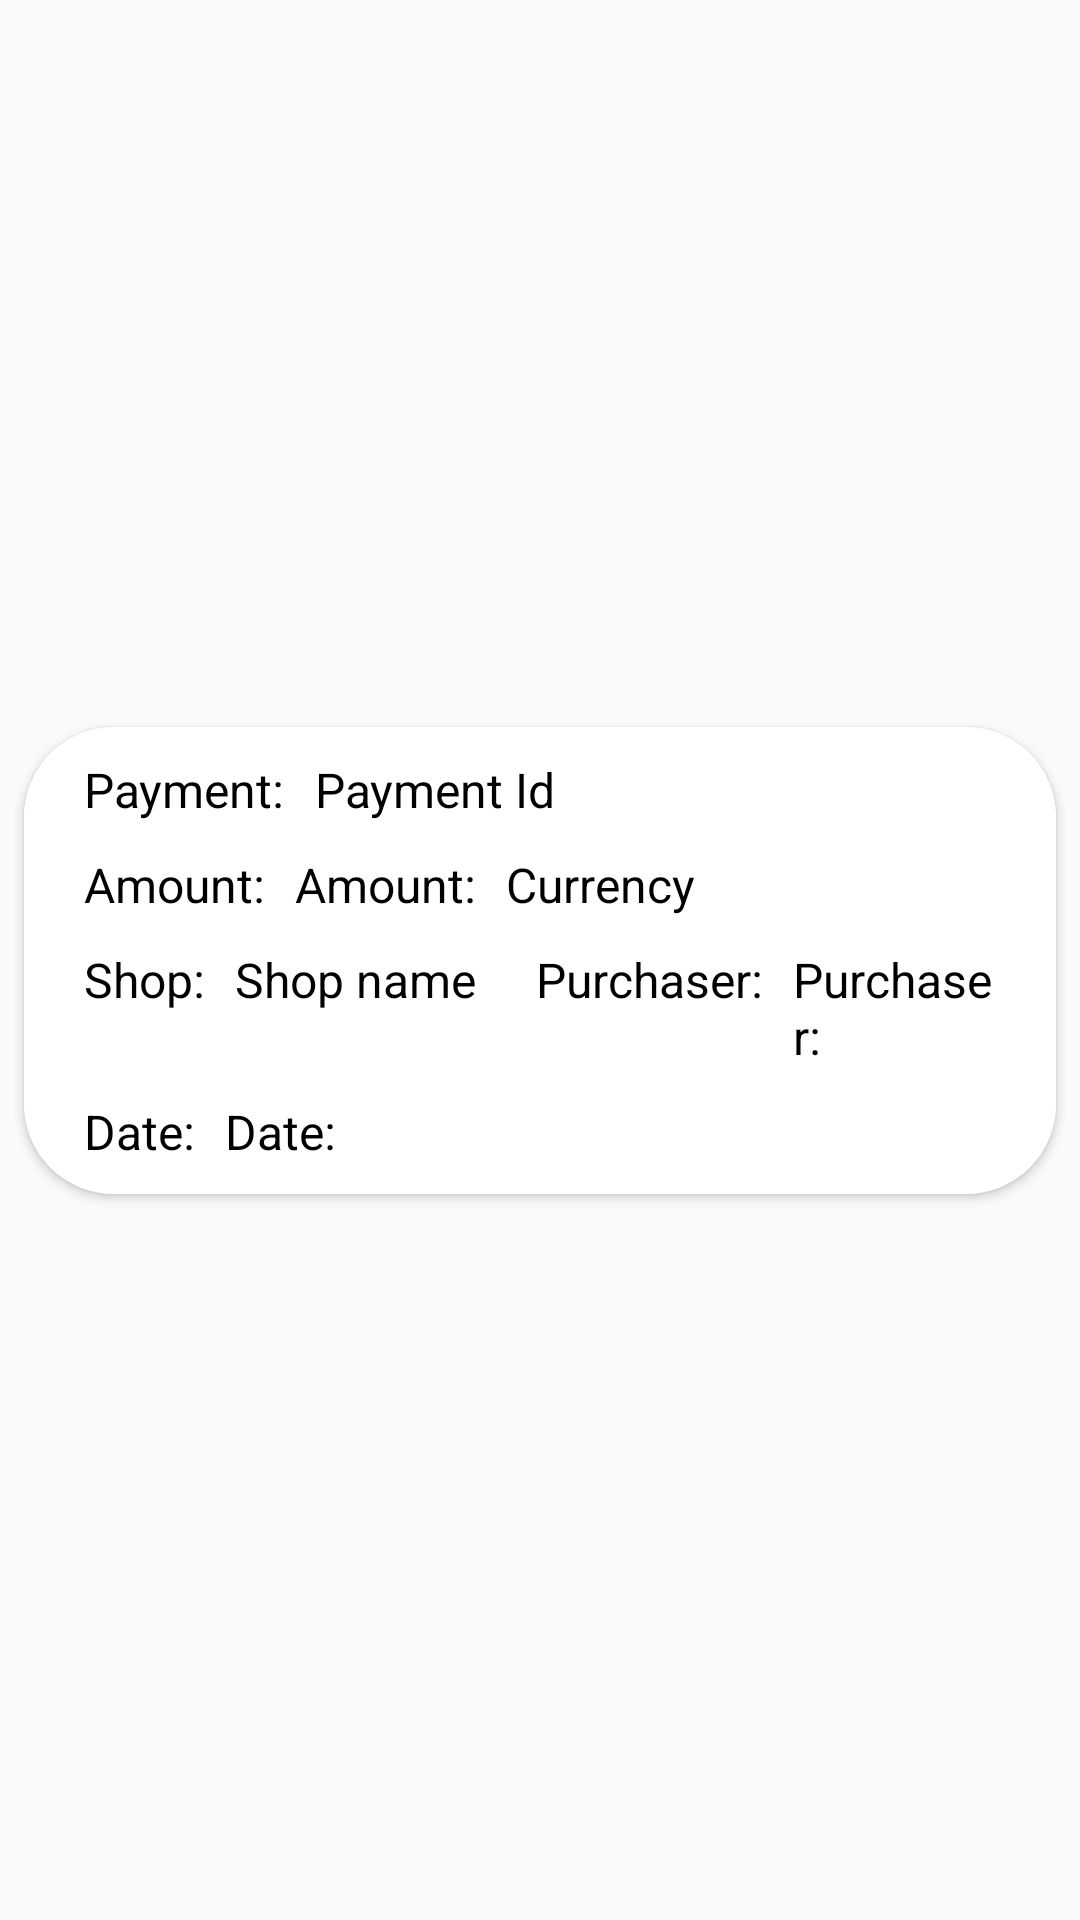

The Android layout XML behind this screen, and the referenced resources:
<!-- AndroidManifest.xml: application theme Theme.qiwi_changellenge_it_Amnesia -->
<!-- res/layout/payment_item.xml -->
<?xml version="1.0" encoding="utf-8"?>
<androidx.constraintlayout.widget.ConstraintLayout xmlns:android="http://schemas.android.com/apk/res/android"
    xmlns:app="http://schemas.android.com/apk/res-auto"
    android:layout_width="match_parent"
    android:layout_height="wrap_content">

    <androidx.cardview.widget.CardView
        android:layout_width="match_parent"
        android:layout_height="wrap_content"
        app:cardCornerRadius="30dp"
        android:layout_margin="8dp"
        android:clickable="true"
        android:focusable="true"
        android:paddingBottom="10dp"
        android:foreground="?attr/selectableItemBackground"
        android:background="@color/white"
        app:layout_constraintBottom_toBottomOf="parent"
        app:layout_constraintEnd_toEndOf="parent"
        app:layout_constraintStart_toStartOf="parent"
        app:layout_constraintTop_toTopOf="parent"
        android:id="@+id/pet_from_all_pets">

        <LinearLayout
            android:layout_width="match_parent"
            android:layout_height="match_parent"
            android:gravity="center_horizontal"
            android:background="@color/white"
            android:orientation="vertical">

            <LinearLayout
                android:layout_width="wrap_content"
                android:layout_height="wrap_content"
                android:layout_marginTop="10dp"
                android:layout_gravity="start"
                android:layout_marginStart="20dp"
                android:layout_marginEnd="20dp"
                android:orientation="horizontal">
                <TextView
                    android:id="@+id/paymentTextView"
                    android:layout_width="wrap_content"
                    android:layout_height="wrap_content"
                    android:ellipsize="end"
                    android:maxLines="1"
                    android:text="@string/Payment"
                    android:textColor="@color/black"
                    android:textSize="16sp"/>

                <TextView
                    android:id="@+id/paymentIdTextView"
                    android:layout_width="wrap_content"
                    android:layout_height="wrap_content"
                    android:ellipsize="end"
                    android:maxLines="1"
                    android:layout_marginStart="10sp"
                    android:text="@string/PaymentID"
                    android:textColor="@color/black"
                    android:textSize="16sp"/>

            </LinearLayout>

            <LinearLayout
                android:layout_width="wrap_content"
                android:layout_height="wrap_content"
                android:layout_marginTop="10dp"
                android:layout_gravity="start"
                android:layout_marginStart="20dp"
                android:layout_marginEnd="20dp"
                android:orientation="horizontal">

                <TextView
                    android:id="@+id/sumTextView"
                    android:layout_width="wrap_content"
                    android:layout_height="wrap_content"
                    android:ellipsize="end"
                    android:maxLines="1"
                    android:text="@string/Amount"
                    android:textColor="@color/black"
                    android:textSize="16sp"/>

                <TextView
                    android:id="@+id/amountTextView"
                    android:layout_width="wrap_content"
                    android:layout_height="wrap_content"
                    android:ellipsize="end"
                    android:maxLines="1"
                    android:layout_marginStart="10sp"
                    android:text="@string/Amount"
                    android:textColor="@color/black"
                    android:textSize="16sp"/>

                <TextView
                    android:id="@+id/currencyTextview"
                    android:layout_width="wrap_content"
                    android:layout_height="wrap_content"
                    android:ellipsize="end"
                    android:layout_marginStart="10sp"
                    android:maxLines="1"
                    android:text="@string/Currency"
                    android:textColor="@color/black"
                    android:textSize="16sp"/>

            </LinearLayout>


            <LinearLayout
                android:layout_width="wrap_content"
                android:layout_height="wrap_content"
                android:layout_marginTop="10dp"
                android:layout_gravity="start"
                android:layout_marginStart="20dp"
                android:layout_marginEnd="20dp"
                android:orientation="horizontal">

                <TextView
                    android:id="@+id/shopName"
                    android:text="@string/Shop"
                    android:layout_width="wrap_content"
                    android:layout_height="wrap_content"
                    android:layout_gravity="start"
                    android:textSize="16sp"
                    android:textColor="@color/black">
                </TextView>


                <TextView
                    android:id="@+id/shopNameTextview"
                    android:text="@string/ShopName"
                    android:layout_width="wrap_content"
                    android:layout_height="wrap_content"
                    android:layout_gravity="start"
                    android:textSize="16sp"
                    android:layout_marginStart="10sp"
                    android:textColor="@color/black">
                </TextView>

                <TextView
                    android:id="@+id/customerTextview"
                    android:text="@string/PurchaserName"
                    android:layout_width="wrap_content"
                    android:layout_height="wrap_content"
                    android:layout_gravity="start"
                    android:textSize="16sp"
                    android:layout_marginStart="20sp"
                    android:textColor="@color/black">
                </TextView>

                <TextView
                    android:id="@+id/purchaserNameTextview"
                    android:text="@string/PurchaserName"
                    android:layout_width="wrap_content"
                    android:layout_height="wrap_content"
                    android:ellipsize="end"
                    android:layout_gravity="start"
                    android:layout_marginStart="10dp"
                    android:textSize="16sp"
                    android:textColor="@color/black"
                    >
                </TextView>

            </LinearLayout>

            <LinearLayout
                android:layout_width="wrap_content"
                android:layout_height="wrap_content"
                android:layout_marginTop="10dp"
                android:layout_gravity="start"
                android:layout_marginStart="20dp"
                android:layout_marginEnd="20dp"
                android:orientation="horizontal">

                <TextView
                    android:id="@+id/timeTextview"
                    android:text="@string/PaymentTime"
                    android:layout_width="wrap_content"
                    android:layout_height="wrap_content"
                    android:layout_gravity="start"
                    android:textSize="16sp"
                    android:layout_marginTop="10dp"
                    android:textColor="@color/black">
                </TextView>

                <TextView
                    android:text="@string/PaymentTime"
                    android:layout_width="wrap_content"
                    android:layout_height="wrap_content"
                    android:layout_gravity="start"
                    android:id="@+id/paymentTimeTextview"
                    android:textSize="16sp"
                    android:layout_marginStart="10dp"
                    android:layout_marginTop="10dp"
                    android:textColor="@color/black"
                    >
                </TextView>

            </LinearLayout>

        </LinearLayout>



    </androidx.cardview.widget.CardView>

</androidx.constraintlayout.widget.ConstraintLayout>
<!-- resources referenced by this layout -->
<resources>
  <color name="black">#FF000000</color>
  <color name="white">#FFFFFFFF</color>
  <string name="Amount">Amount:</string>
  <string name="Currency">Currency</string>
  <string name="Payment">Payment:</string>
  <string name="PaymentID">Payment Id</string>
  <string name="PaymentTime"> Date:</string>
  <string name="PurchaserName">Purchaser:</string>
  <string name="Shop">Shop:</string>
  <string name="ShopName">Shop name</string>
  <style name="Theme.qiwi_changellenge_it_Amnesia" parent="Theme.AppCompat.DayNight.NoActionBar">
          
          <item name="colorPrimary">@color/mainColor</item>
          <item name="colorPrimaryVariant">@color/white</item>
  
          <item name="colorOnPrimary">@color/white</item>
          <item name="colorPrimaryDark">@color/black</item>
          
          <item name="colorSecondary">@color/mainColor</item>
          <item name="colorSecondaryVariant">@color/mainColor</item>
          <item name="colorOnSecondary">@color/black</item>
          
          <item name="android:statusBarColor" tools:targetApi="l">?attr/colorPrimaryVariant</item>
          <item name="android:windowLightStatusBar">true</item>
          
      </style>
  <color name="mainColor">#FF8C00</color>
</resources>
